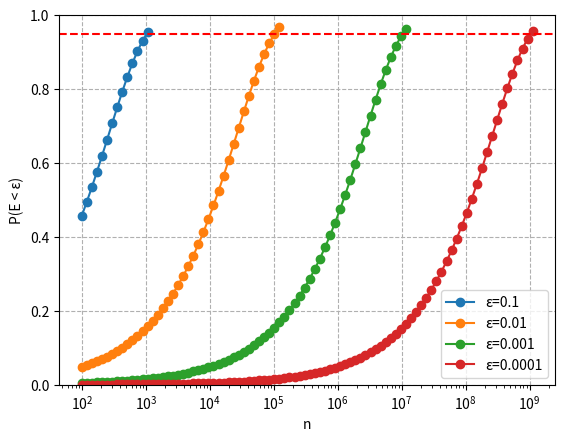

Reproduce this figure in Python.
from scipy.stats import norm
import matplotlib.pyplot as plt
import math

TARGET_SUCCESS_RATE = 0.95

def plot(eps):
    ns = []
    ys = []
    n = 100
    p = math.pi/4
    while True:
        # Normal approximation of the binomial distribution
        # of darts landing on the dartboard.
        distr = norm(n * p, math.sqrt(n * p * (1 - p)))
        y = 1 - 2*distr.cdf(n * (math.pi - eps) / 4)
        ns.append(n)
        ys.append(y)
        if y >= TARGET_SUCCESS_RATE:
            break
        n *= 1.2
    plt.plot(ns, ys, label="ε={}".format(eps), marker="o")

def main():
    for eps in [0.1, 0.01, 0.001, 0.0001]:
        plot(eps)
    plt.xscale("log")
    plt.legend()
    plt.ylim(bottom=0., top=1.)
    plt.axhline(y=TARGET_SUCCESS_RATE, color="red", linestyle="--")
    plt.grid(linestyle="--")
    plt.xlabel("n")
    plt.ylabel("P(E < ε)")
    plt.show()

if __name__ == "__main__":
    main()
